Photos from the image-classification dataset "data" in the GitHub repository chaseez/bacteria-identification. Its 2 classes are: negative, positive.

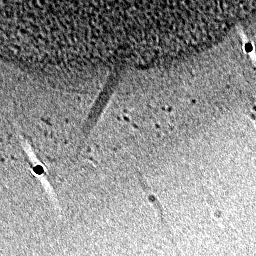
Label: positive

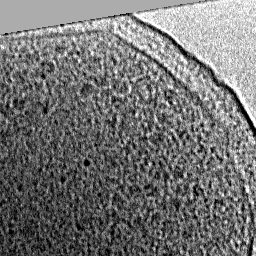
Label: negative

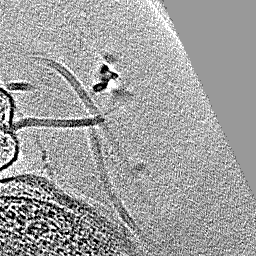
Label: positive

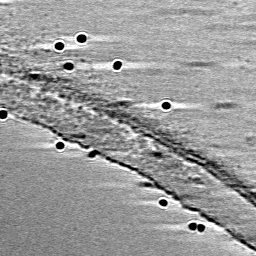
Label: negative

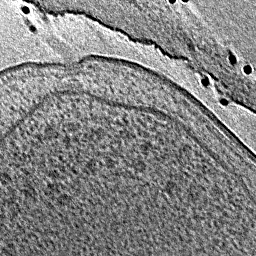
Label: positive

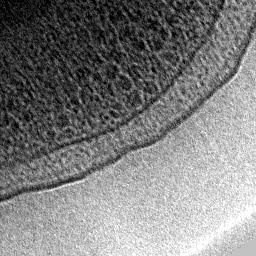
Label: negative
